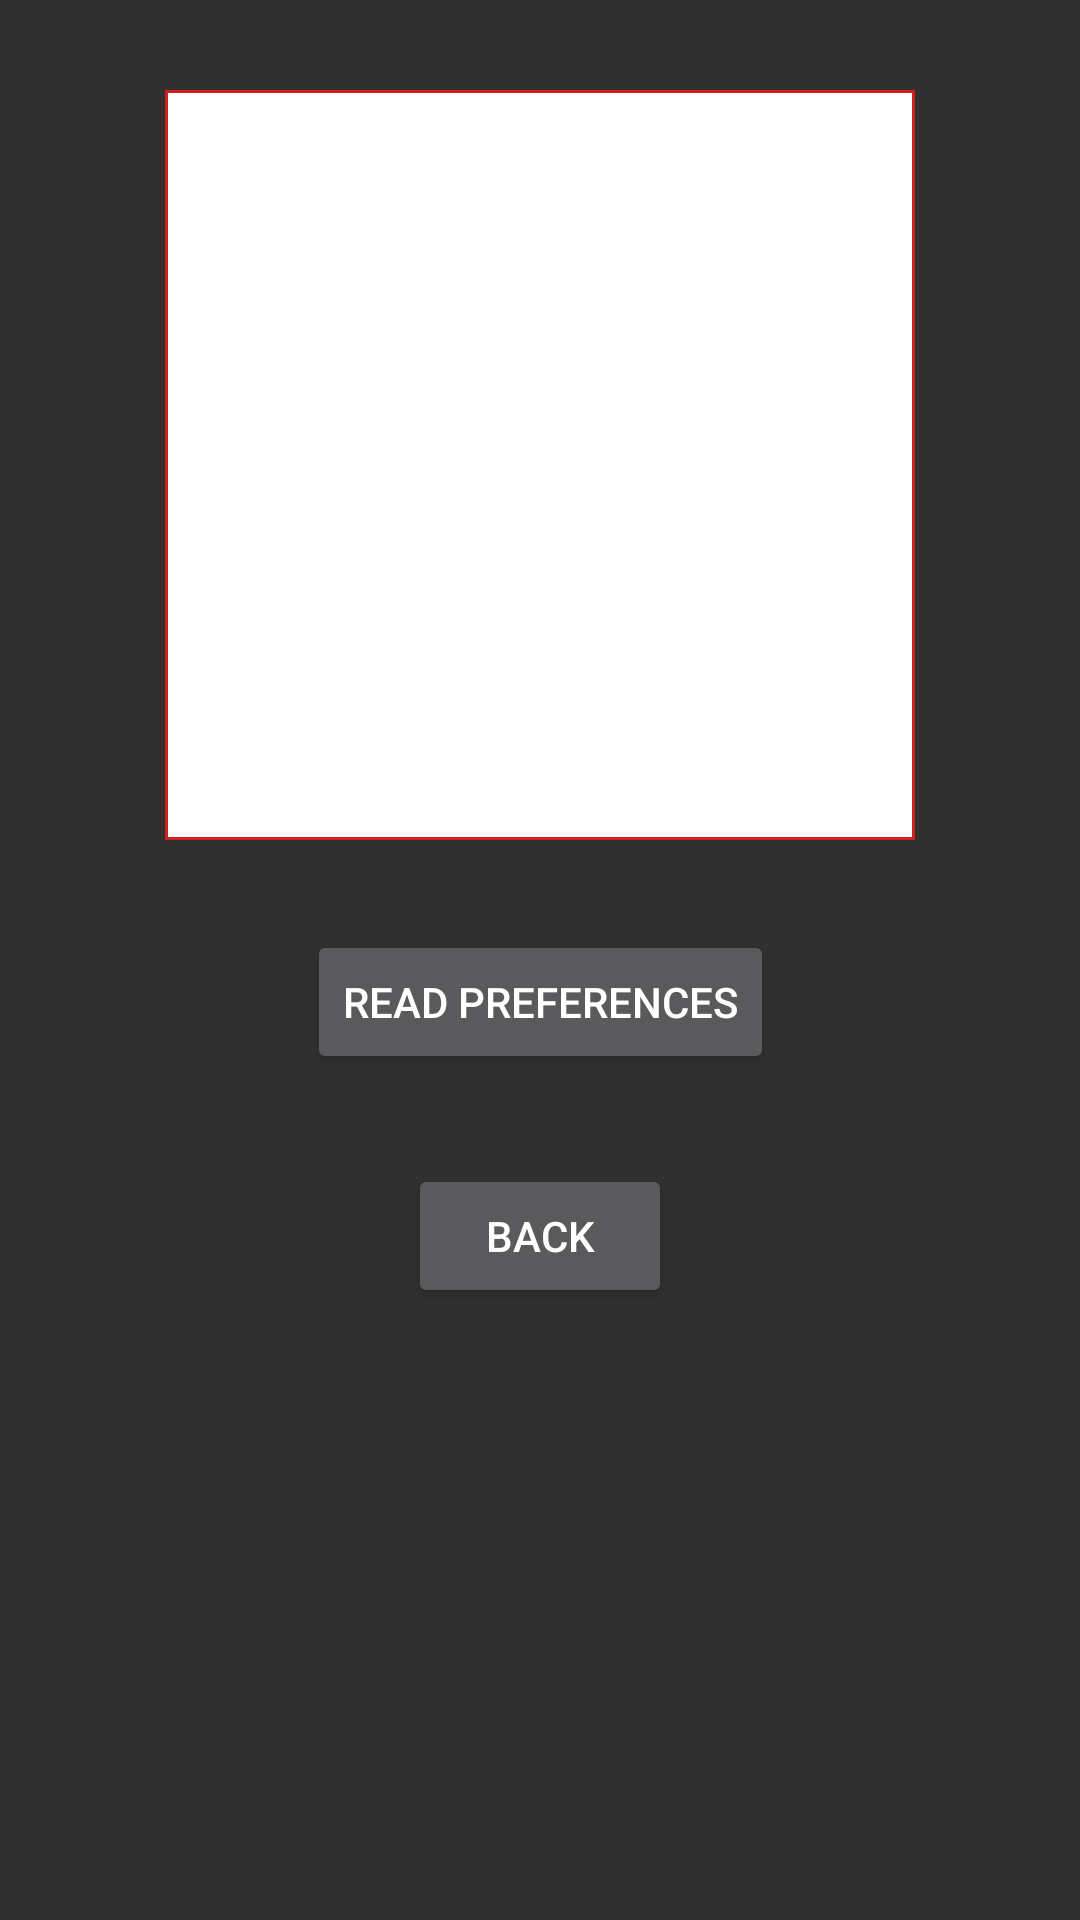

Layout XML and referenced resources for this Android screen:
<!-- AndroidManifest.xml: application theme Theme.Repository -->
<!-- res/layout/activity_main2.xml -->
<?xml version="1.0" encoding="utf-8"?>
<androidx.constraintlayout.widget.ConstraintLayout xmlns:android="http://schemas.android.com/apk/res/android"
    xmlns:app="http://schemas.android.com/apk/res-auto"
    xmlns:tools="http://schemas.android.com/tools"
    android:layout_width="match_parent"
    android:layout_height="match_parent"
    tools:context=".MainActivity2">

    <EditText
        android:id="@+id/myEditText"
        android:layout_width="250dp"
        android:layout_height="250dp"
        android:layout_marginTop="30dp"
        android:background="@drawable/border"
        android:textColor="@color/textColor"
        app:layout_constraintEnd_toEndOf="parent"
        app:layout_constraintStart_toStartOf="parent"
        app:layout_constraintTop_toTopOf="parent" />

    <Button
        android:id="@+id/ReadPreferences"
        android:layout_width="wrap_content"
        android:layout_height="wrap_content"
        android:layout_marginTop="30dp"
        android:text="@string/main2_button1"
        android:onClick="load"
        app:layout_constraintEnd_toEndOf="parent"
        app:layout_constraintStart_toStartOf="parent"
        app:layout_constraintTop_toBottomOf="@+id/myEditText" />

    <Button
        android:id="@+id/goback"
        android:layout_width="wrap_content"
        android:layout_height="wrap_content"
        android:layout_marginTop="30dp"
        android:text="@string/main2_button2"
        android:onClick="goback"
        app:layout_constraintEnd_toEndOf="parent"
        app:layout_constraintStart_toStartOf="parent"
        app:layout_constraintTop_toBottomOf="@+id/ReadPreferences" />

</androidx.constraintlayout.widget.ConstraintLayout>
<!-- resources referenced by this layout -->
<resources>
  <color name="textColor">#000000</color>
  <!-- drawable border (drawable) -->
  <?xml version="1.0" encoding="utf-8"?>
  <shape xmlns:android="http://schemas.android.com/apk/res/android" android:shape="rectangle">
      <solid android:color="@color/white" />
      <stroke android:width="1dp" android:color="#FFD12020" />
  </shape>
  <string name="main2_button1">Read preferences</string>
  <string name="main2_button2">Back</string>
  <style name="Theme.Repository" parent="Theme.AppCompat">
          
          <item name="colorPrimary">@color/colorPrimary1</item>
          <item name="colorPrimaryDark">@color/colorPrimaryDark1</item>
          <item name="colorAccent">@color/colorAccent1</item>
      </style>
  <color name="white">#FFFFFF</color>
  <color name="colorPrimary1">#FFBB86FC</color>
  <color name="colorPrimaryDark1">#FF03DAC5</color>
  <color name="colorAccent1">#FF018786</color>
</resources>
